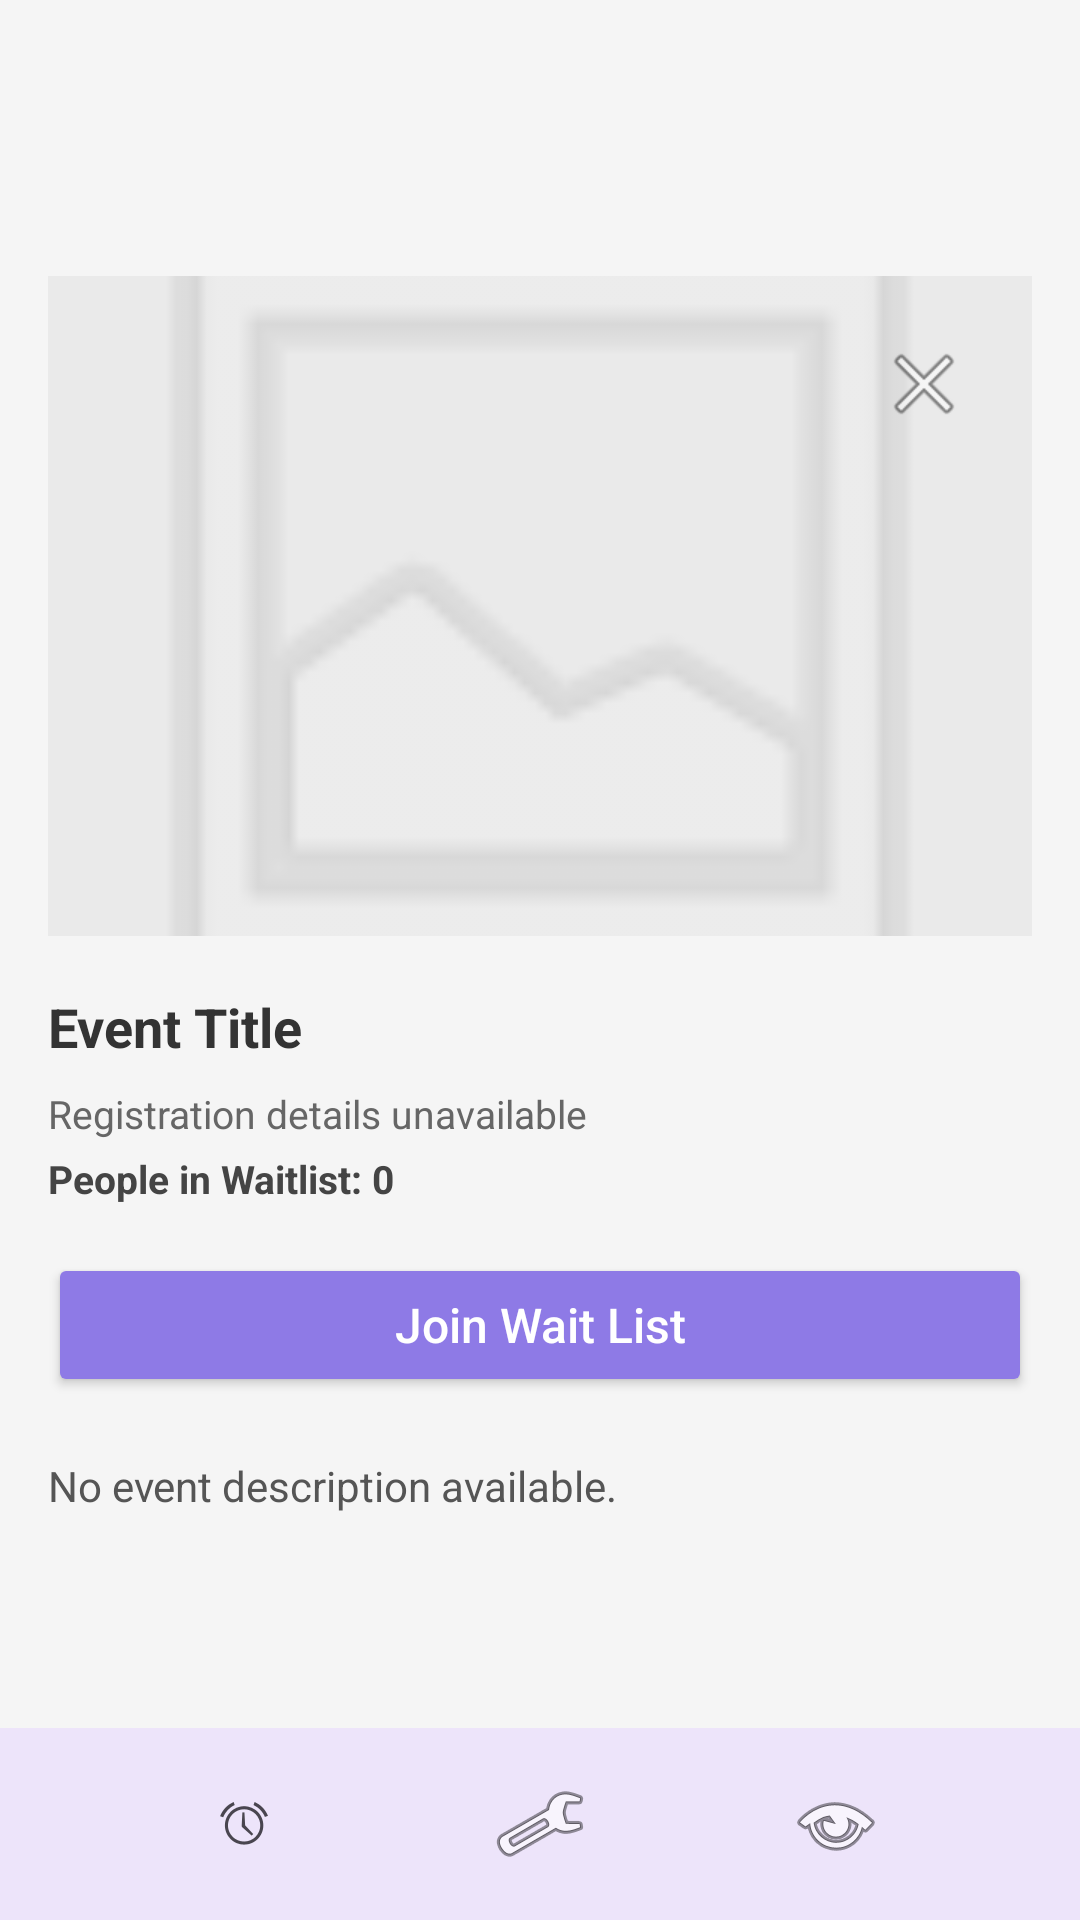

Reconstruct the res/layout file that produces this screen, plus the resources it refers to.
<!-- AndroidManifest.xml: application theme Theme.Lottery -->
<!-- res/layout/activity_entrant_event_details.xml -->
<?xml version="1.0" encoding="utf-8"?>
<androidx.constraintlayout.widget.ConstraintLayout xmlns:android="http://schemas.android.com/apk/res/android"
    xmlns:app="http://schemas.android.com/apk/res-auto"
    xmlns:tools="http://schemas.android.com/tools"
    android:id="@+id/main"
    android:layout_width="match_parent"
    android:layout_height="match_parent"
    android:background="#F5F5F5"
    tools:context=".EntrantEventDetailsActivity">

    <androidx.constraintlayout.widget.ConstraintLayout
        android:id="@+id/topBar"
        android:layout_width="match_parent"
        android:layout_height="wrap_content"
        android:paddingHorizontal="16dp"
        android:paddingVertical="12dp"
        app:layout_constraintTop_toTopOf="parent">

        <ImageButton
            android:id="@+id/btnBack"
            android:layout_width="40dp"
            android:layout_height="40dp"
            android:background="?attr/selectableItemBackgroundBorderless"
            android:contentDescription="@string/back_button_description"
            android:padding="8dp"
            android:src="@drawable/ic_back"
            app:layout_constraintStart_toStartOf="parent"
            app:layout_constraintTop_toTopOf="parent" />


    </androidx.constraintlayout.widget.ConstraintLayout>

    <ScrollView
        android:id="@+id/scrollView"
        android:layout_width="0dp"
        android:layout_height="0dp"
        app:layout_constraintBottom_toTopOf="@+id/bottomNav"
        app:layout_constraintTop_toBottomOf="@id/topBar"
        app:layout_constraintStart_toStartOf="parent"
        app:layout_constraintEnd_toEndOf="parent">

        <LinearLayout
            android:layout_width="match_parent"
            android:layout_height="wrap_content"
            android:orientation="vertical"
            android:padding="16dp">

            <FrameLayout
                android:layout_width="match_parent"
                android:layout_height="220dp"
                android:layout_marginTop="12dp"
                android:background="#EAEAEA">

                <ImageView
                    android:id="@+id/ivEventPoster"
                    android:layout_width="match_parent"
                    android:layout_height="match_parent"
                    android:alpha="0.15"
                    android:scaleType="centerCrop"
                    android:src="@android:drawable/ic_menu_gallery" />

                <ImageButton
                    android:id="@+id/btnClose"
                    android:layout_width="48dp"
                    android:layout_height="48dp"
                    android:layout_gravity="top|end"
                    android:layout_margin="12dp"
                    android:background="@android:color/transparent"
                    android:contentDescription="Close"
                    android:src="@android:drawable/ic_menu_close_clear_cancel" />
            </FrameLayout>

            <TextView
                android:id="@+id/tvEventTitle"
                android:layout_width="match_parent"
                android:layout_height="wrap_content"
                android:layout_marginTop="18dp"
                android:text="Event Title"
                android:textColor="#333333"
                android:textSize="18sp"
                android:textStyle="bold" />

            <TextView
                android:id="@+id/tvRegistrationPeriod"
                android:layout_width="match_parent"
                android:layout_height="wrap_content"
                android:layout_marginTop="8dp"
                android:text="Registration details unavailable"
                android:textColor="#666666"
                android:textSize="13sp" />

            <TextView
                android:id="@+id/tvWaitlistCount"
                android:layout_width="match_parent"
                android:layout_height="wrap_content"
                android:layout_marginTop="4dp"
                android:text="People in Waitlist: 0"
                android:textColor="#444444"
                android:textSize="13sp"
                android:textStyle="bold" />

            <Button
                android:id="@+id/btnWaitlistAction"
                android:layout_width="match_parent"
                android:layout_height="48dp"
                android:layout_marginTop="16dp"
                android:backgroundTint="#8E7AE6"
                android:text="Join Wait List"
                android:textAllCaps="false"
                android:textColor="@android:color/white"
                android:textSize="16sp" />

            <TextView
                android:id="@+id/tvEventDescription"
                android:layout_width="match_parent"
                android:layout_height="wrap_content"
                android:layout_marginTop="20dp"
                android:lineSpacingExtra="4dp"
                android:text="No event description available."
                android:textColor="#555555"
                android:textSize="14sp" />

        </LinearLayout>
    </ScrollView>

    <LinearLayout
        android:id="@+id/bottomNav"
        android:layout_width="0dp"
        android:layout_height="64dp"
        android:background="#EDE4FA"
        android:gravity="center"
        android:orientation="horizontal"
        android:paddingHorizontal="32dp"
        android:weightSum="3"
        app:layout_constraintBottom_toBottomOf="parent"
        app:layout_constraintEnd_toEndOf="parent"
        app:layout_constraintStart_toStartOf="parent">

        <FrameLayout
            android:layout_width="0dp"
            android:layout_height="wrap_content"
            android:layout_weight="1">

            <ImageButton
                android:id="@+id/btnNotifications"
                android:layout_width="wrap_content"
                android:layout_height="wrap_content"
                android:layout_gravity="center"
                android:background="@android:color/transparent"
                android:contentDescription="Notifications"
                android:src="@android:drawable/ic_lock_idle_alarm" />

            <TextView
                android:id="@+id/tvNotificationBadge"
                android:layout_width="wrap_content"
                android:layout_height="wrap_content"
                android:layout_gravity="top|end"
                android:layout_marginTop="2dp"
                android:layout_marginEnd="18dp"
                android:background="#D32F2F"
                android:paddingLeft="6dp"
                android:paddingTop="2dp"
                android:paddingRight="6dp"
                android:paddingBottom="2dp"
                android:text="NEW"
                android:textColor="@android:color/white"
                android:textSize="10sp"
                android:textStyle="bold"
                android:visibility="gone" />
        </FrameLayout>

        <ImageButton
            android:layout_width="0dp"
            android:layout_height="wrap_content"
            android:layout_weight="1"
            android:background="@android:color/transparent"
            android:contentDescription="Settings"
            android:src="@android:drawable/ic_menu_manage" />

        <ImageButton
            android:layout_width="0dp"
            android:layout_height="wrap_content"
            android:layout_weight="1"
            android:background="@android:color/transparent"
            android:contentDescription="Home"
            android:src="@android:drawable/ic_menu_view" />
    </LinearLayout>

</androidx.constraintlayout.widget.ConstraintLayout>
<!-- resources referenced by this layout -->
<resources>
  <style name="Theme.Lottery" parent="Base.Theme.Lottery" />
  <style name="Base.Theme.Lottery" parent="Theme.Material3.DayNight.NoActionBar">
          
          
      </style>
</resources>
